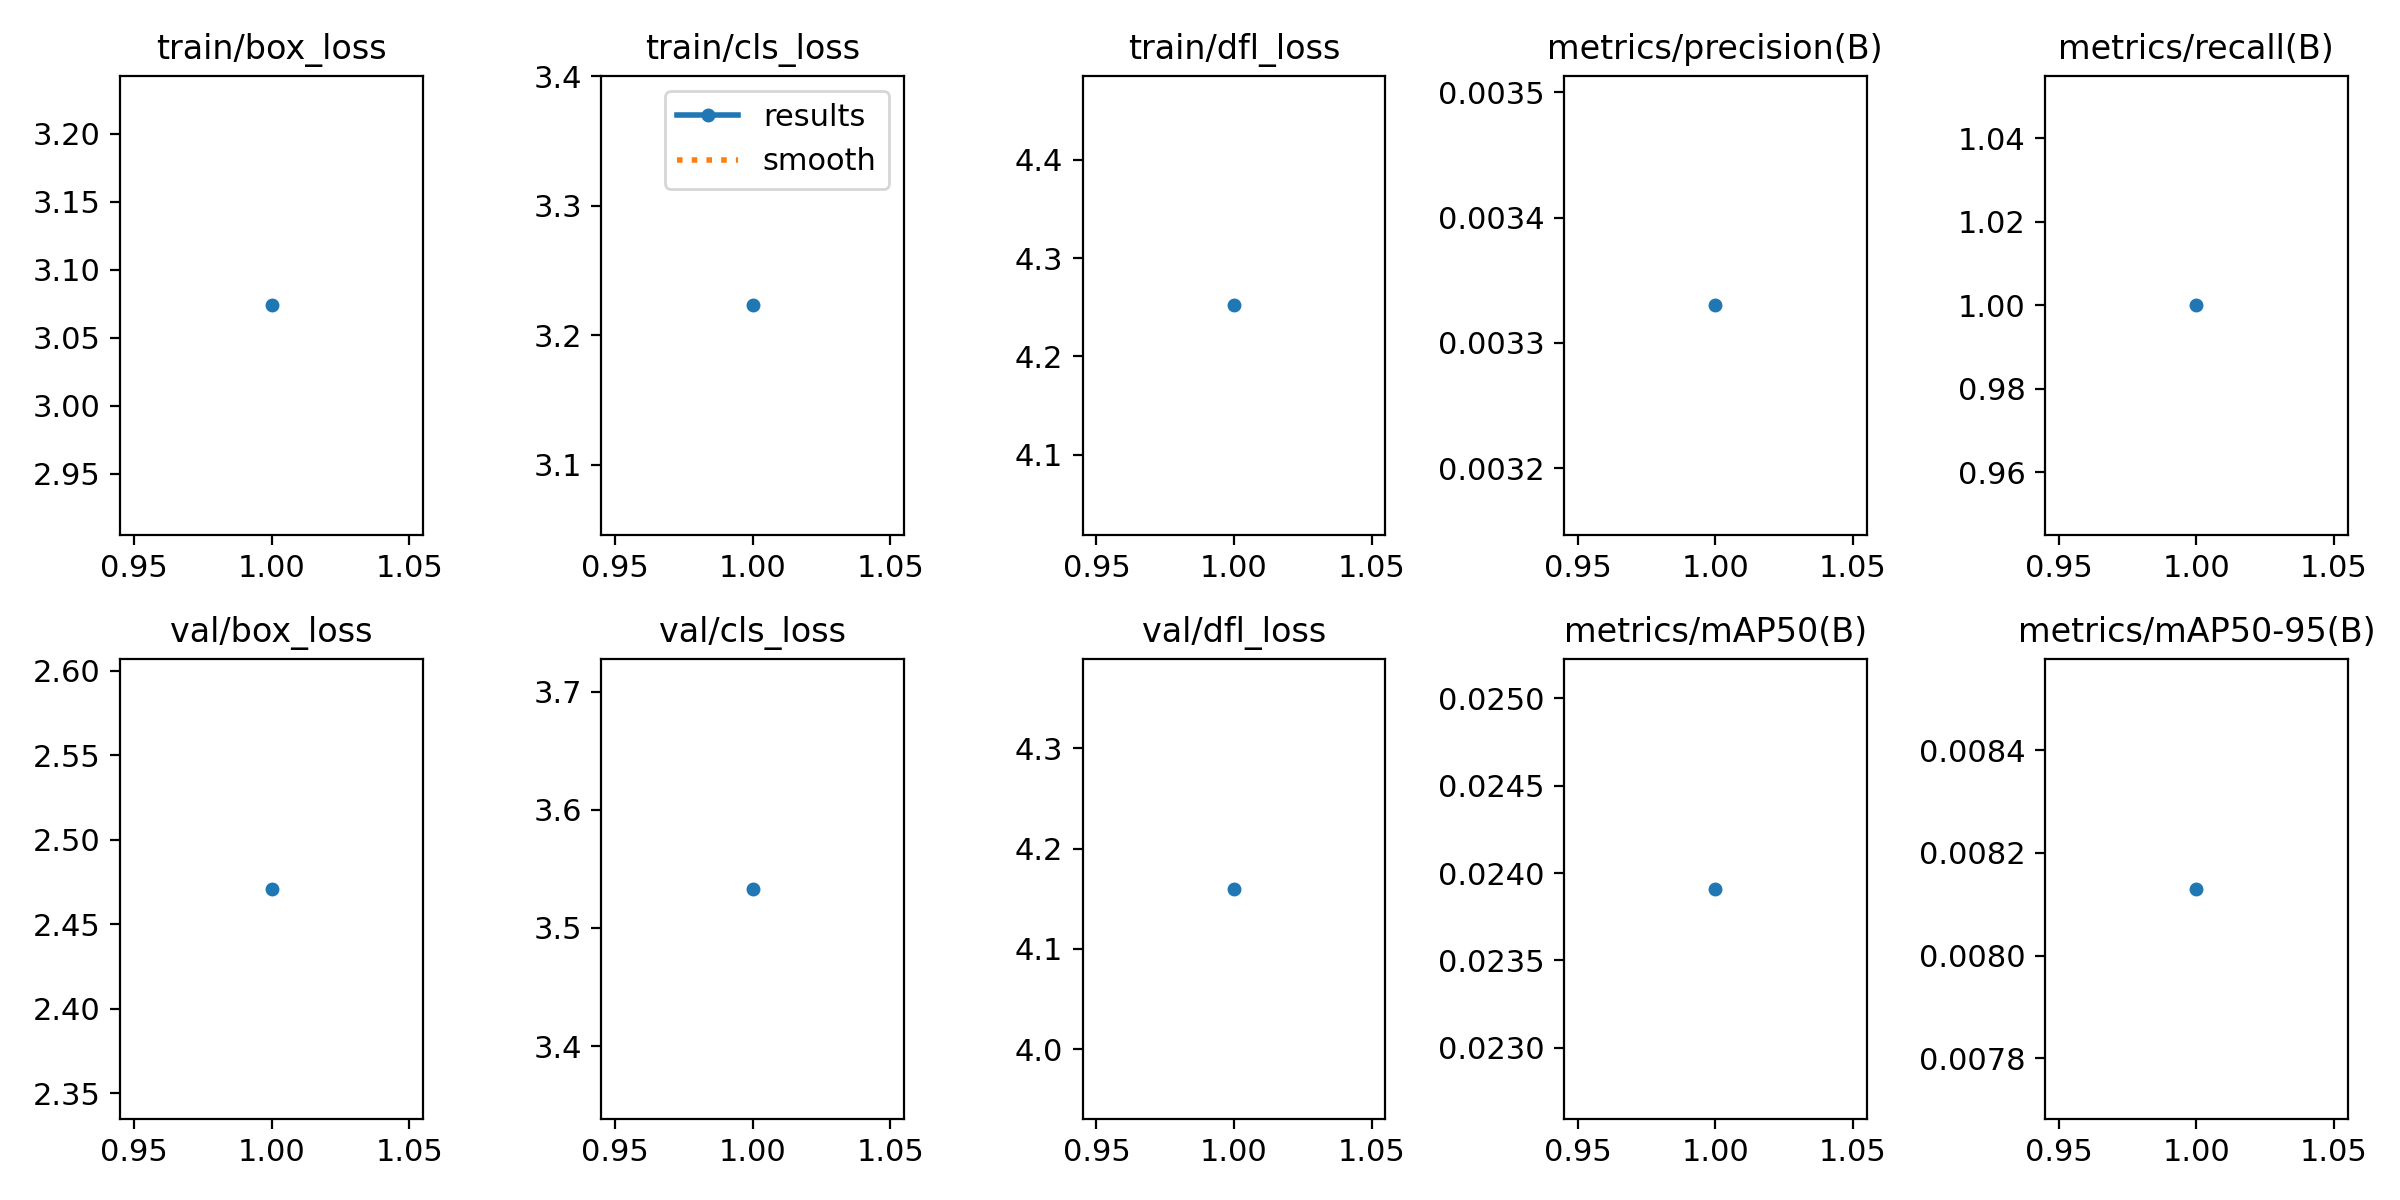

The data file committed next to this chart (first rows):
epoch, train/box_loss, train/cls_loss, train/dfl_loss, metrics/precision(B), metrics/recall(B), metrics/mAP50(B), metrics/mAP50-95(B), val/box_loss, val/cls_loss, val/dfl_loss, lr/pg0, lr/pg1, lr/pg2
1, 3.074, 3.223, 4.252, 0.00333, 1, 0.02391, 0.00813, 2.471, 3.533, 4.16, 8e-05, 8e-05, 8e-05
